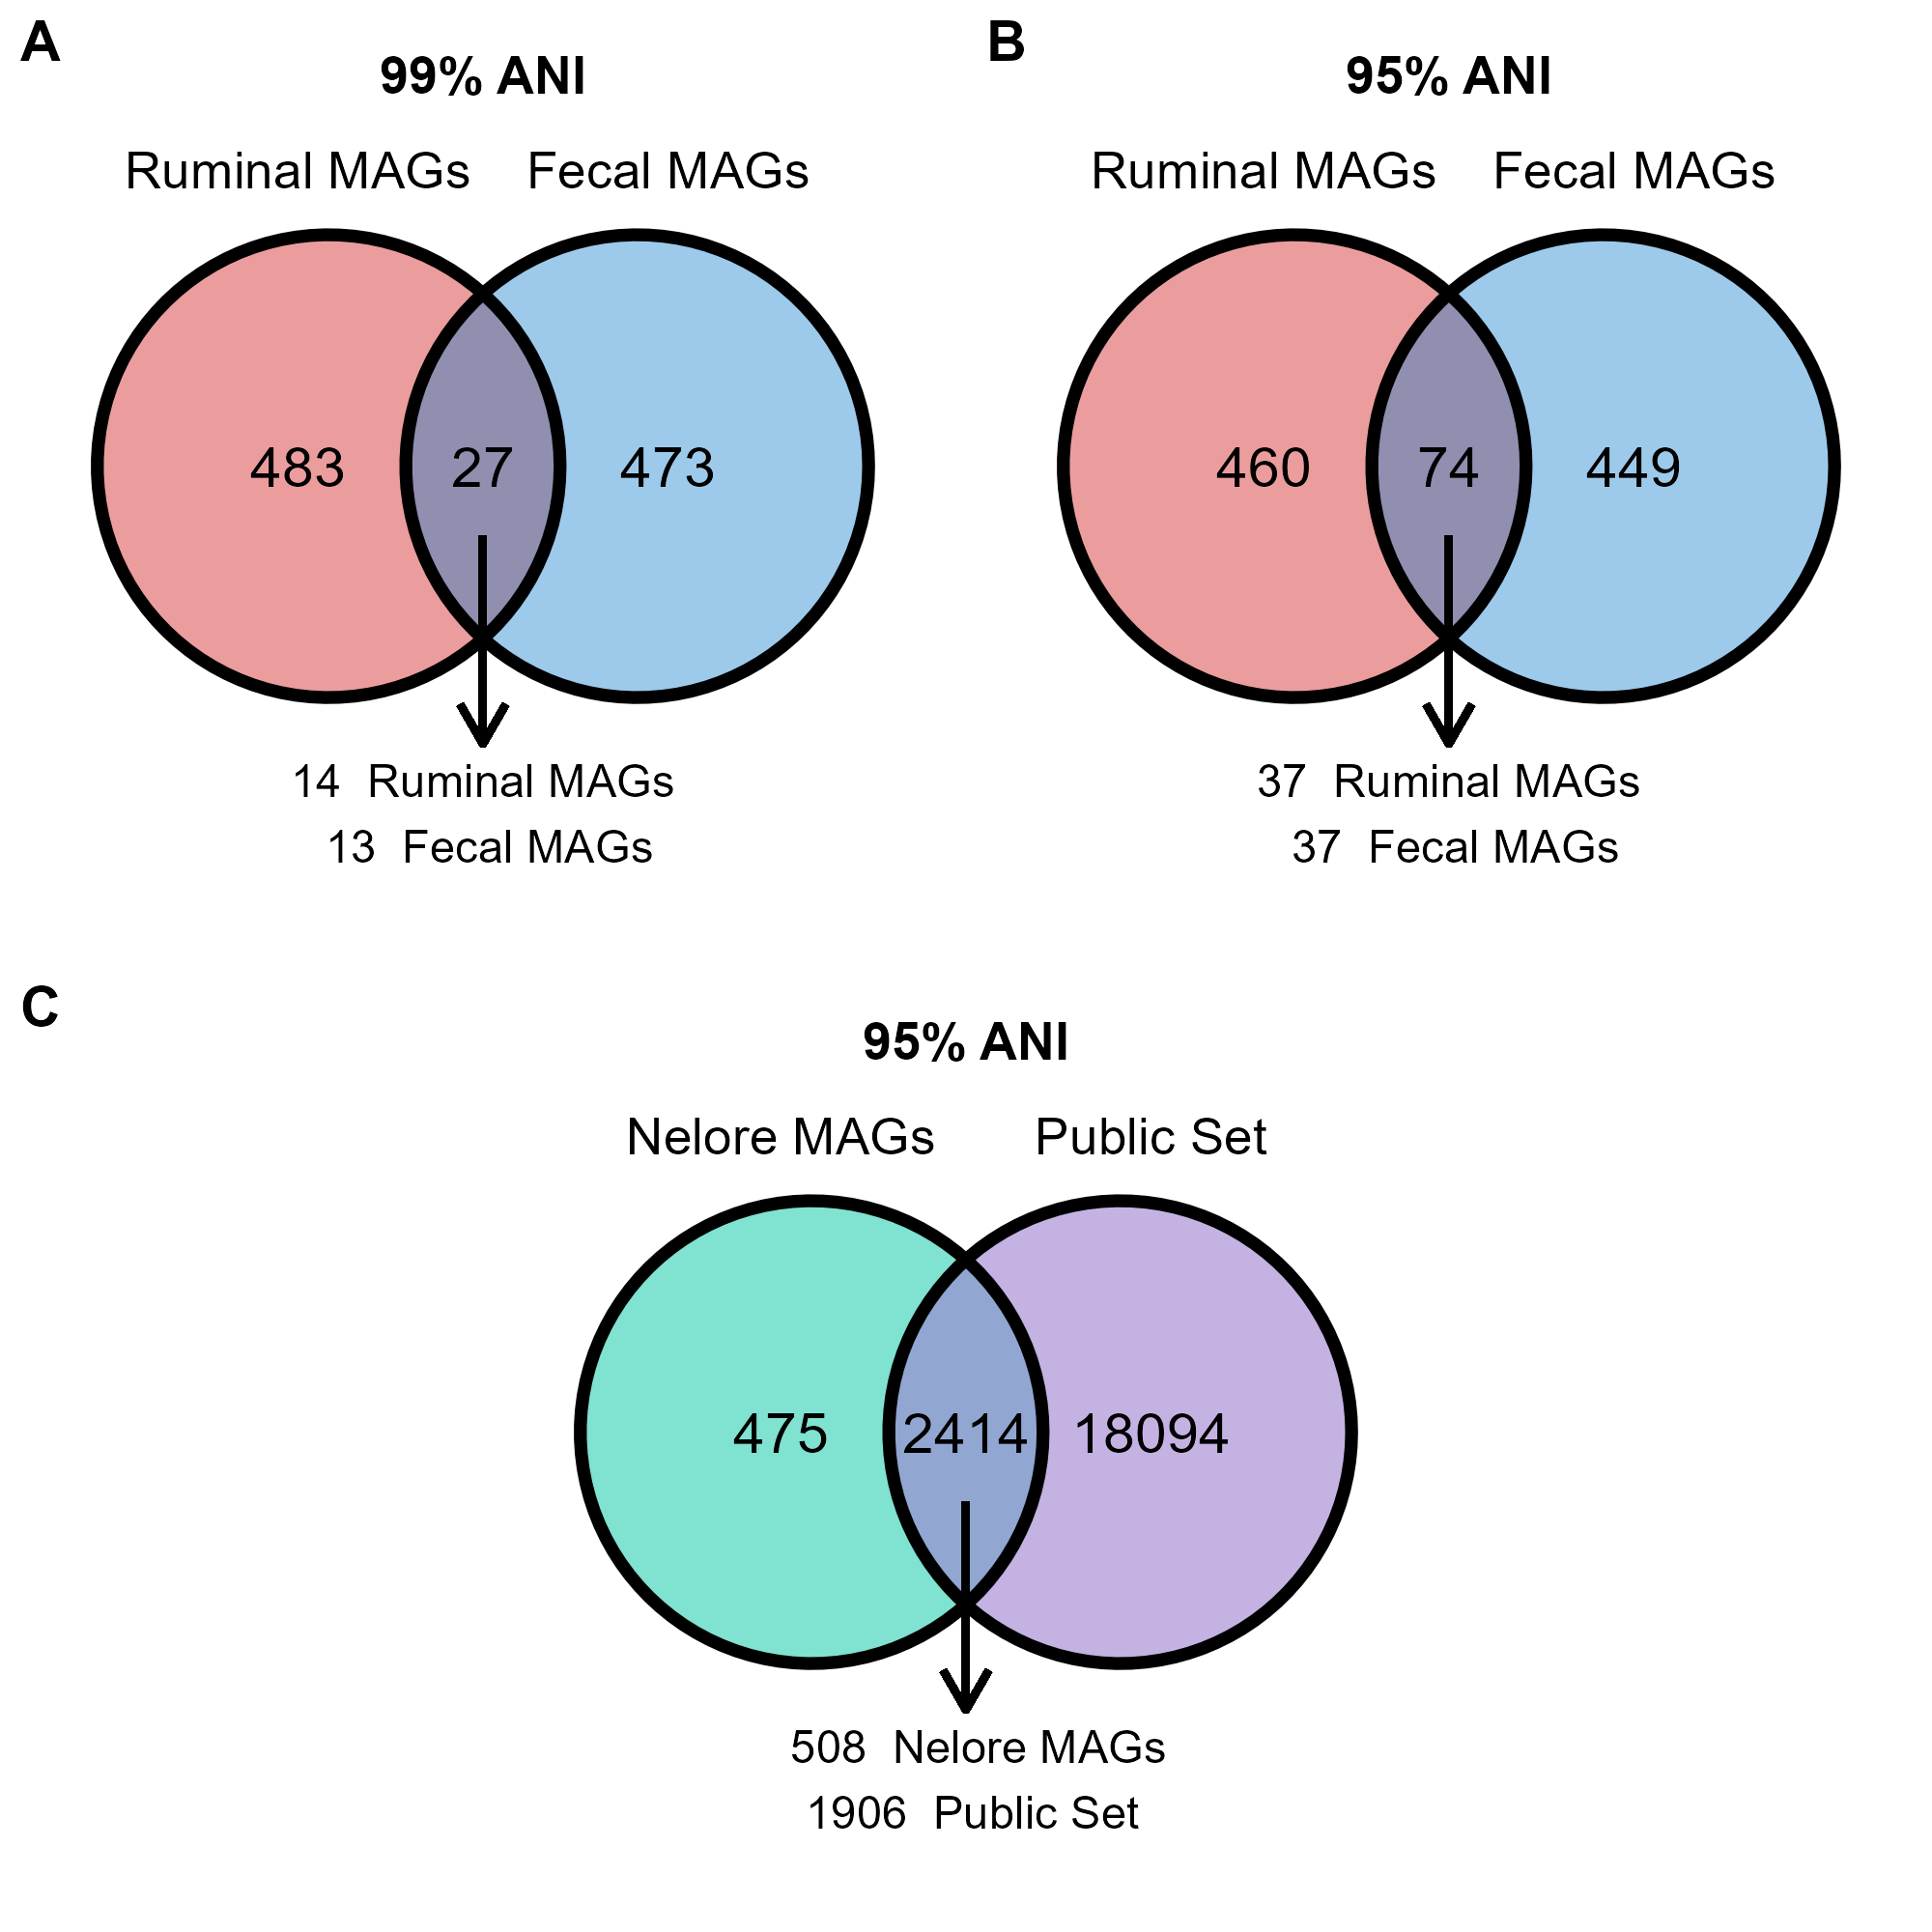

The script that saved this image:
library(data.table)
library(dplyr)
library(ggvenn)
library(patchwork)
library(ggpubr)

#### FEZES vs RUMEN 99 ANI ####

fzlr99 <- read.csv("MAGs_data_input/Data/fzlr_Cdb_99.csv", header = TRUE)

fzlr99 <- fzlr99[,c(1,2)]

fzlr99_list <- split(fzlr99$genome,fzlr99$secondary_cluster)

fzlrshared = c()
numshared = c()
ruminal_unique = c()
fecal_unique = c()

for (i in 1:length(fzlr99_list)){
  if(any(fzlr99_list[[i]] %like% "ruminal_")){
    if(any(fzlr99_list[[i]] %like% "fecal_")){
      fzlrshared <- append(fzlrshared, fzlr99_list[[i]])
      numshared  <- append(numshared, i)
    }else{
      ruminal_unique <- append(ruminal_unique, fzlr99_list[[i]])
    }
  }else{
    fecal_unique <- append(fecal_unique, fzlr99_list[[i]])
  }
}

ruminal_shared <- fzlrshared[grepl("ruminal_",fzlrshared)]
fecal_shared <- fzlrshared[grepl("fecal_",fzlrshared)]

ruminal_list <- 1:sum(length(ruminal_unique),length(fzlrshared))
fecal_list <- (length(ruminal_list)-length(fzlrshared)+1):sum(length(ruminal_list)+length(fecal_unique))

b <- list(`Ruminal MAGs` = ruminal_list,
          `Fecal MAGs` = fecal_list)

plot_99fzlr <- ggvenn(b, c("Ruminal MAGs", "Fecal MAGs"),
                      show_percentage = FALSE,
                      stroke_size=1.5,
                      text_size = 5,
                      set_name_size = 4.5,
                      fill_color = c("#CC0B0B","#0B7ACC"),
                      fill_alpha = 0.4)  +
  geom_segment(aes(x = 0, y = -.3, xend = 0, yend =-1.2),
               arrow = arrow(length = unit(0.4, "cm")), size = .9) +
  annotate(geom="text", x=0, y=-1.5,
           label= paste(length(ruminal_shared)," Ruminal MAGs\n", length(fecal_shared)," Fecal MAGs"),
           color="black", size = 4) +
  expand_limits(y = c(-2,1)) +
  theme(plot.title = element_text(hjust = 0.5, vjust = 5, size = 13, face="bold"),
        plot.margin = margin(20, 2, 0, 2))+
  ggtitle("99% ANI")

plot_99fzlr

#### FEZES vs RUMEN 95 ANI ####

fzlr95 <- read.csv("MAGs_data_input/Data/fzlr_Cdb_95.csv", header = TRUE)

fzlr95 <- fzlr95[,c(1,2)]

fzlr95_list <- split(fzlr95$genome,fzlr95$secondary_cluster)

fzlrshared95 = c()
numshared95 = c()
ruminal_unique95 = c()
fecal_unique95 = c()

for (i in 1:length(fzlr95_list)){
  if(any(fzlr95_list[[i]] %like% "ruminal_")){
    if(any(fzlr95_list[[i]] %like% "fecal_")){
      fzlrshared95 <- append(fzlrshared95, fzlr95_list[[i]])
      numshared95  <- append(numshared95, i)
    }else{
      ruminal_unique95 <- append(ruminal_unique95, fzlr95_list[[i]])
    }
  }else{
    fecal_unique95 <- append(fecal_unique95, fzlr95_list[[i]])
  }
}

ruminal_shared95 <- fzlrshared95[grepl("ruminal_",fzlrshared95)]
fecal_shared95 <- fzlrshared95[grepl("fecal_",fzlrshared95)]

ruminal_list95 <- 1:sum(length(ruminal_unique95),length(fzlrshared95))
fecal_list95 <- (length(ruminal_list95)-length(fzlrshared95)+1):sum(length(ruminal_list95)+length(fecal_unique95))

c <- list(`Ruminal MAGs` = ruminal_list95,
          `Fecal MAGs` = fecal_list95)

plot_95fzlr <- ggvenn(c, c("Ruminal MAGs", "Fecal MAGs"),
                      show_percentage = FALSE,
                      stroke_size=1.5,
                      text_size = 5,
                      set_name_size = 4.5,
                      fill_color = c("#CC0B0B","#0B7ACC"),
                      fill_alpha = 0.4)  +
  geom_segment(aes(x = 0, y = -.3, xend = 0, yend =-1.2),
               arrow = arrow(length = unit(0.4, "cm")), size = .9) +
  annotate(geom="text", x=0, y=-1.5,
           label= paste(length(ruminal_shared95)," Ruminal MAGs\n", length(fecal_shared95)," Fecal MAGs"),
           color="black", size = 4) + 
  expand_limits(y = c(-2,1)) +
  theme(plot.title = element_text(hjust = 0.5, vjust = 5, size = 13, face="bold"),
        plot.margin = margin(20, 2, 0, 2))+
  ggtitle("95% ANI")

plot_95fzlr

#### MAGS vs SUPERSET ####

cdb <- read.csv("MAGs_data_input/Data/superset_mags_95_Cdb.csv", header = TRUE)
#View(cdb)

cdb <- cdb[,c(1,2)]

cdb$genome[cdb$genome %like% "ruminal_MAG"]<- paste0("Conteville_et_al_", cdb$genome[cdb$genome %like% "ruminal_MAG"])

cdb$genome[cdb$genome %like% "fecal_MAG"] <- paste0("Conteville_et_al_", cdb$genome[cdb$genome %like% "fecal_MAG"])

cdb$genome[!cdb$genome %like% "Conteville_et_al"] <- paste0("Others_", cdb$genome[!cdb$genome %like% "Conteville_et_al"])

cdb_list <- split(cdb$genome,cdb$secondary_cluster)
#View(cdb_list)

shared = c()
Conteville_unique = c()
Others_unique = c()

for (i in 1:length(cdb_list)){
  if(any(cdb_list[[i]] %like% "Conteville_et_al")){
    if(any(cdb_list[[i]] %like% "Others_")){
      shared <- append(shared, cdb_list[[i]])
    }else{
      Conteville_unique <- append(Conteville_unique, cdb_list[[i]])
    }
  }else{
    Others_unique <- append(Others_unique, cdb_list[[i]])
  }
}

Conteville_shared <- shared[grepl("Conteville_et_al",shared)]

Others_shared <- shared[grepl("Others_",shared)]

Others_list <- 1:sum(length(Others_unique),length(shared))

Conteville_list <- (length(Others_list)-length(shared)+1):sum(length(Others_list)+length(Conteville_unique))

a <- list(`Nelore MAGs` = Conteville_list,
          `Public Set` = Others_list)

plot_95set <- ggvenn(a, c("Nelore MAGs", "Public Set"),
                     show_percentage = FALSE,
                     stroke_size=1.5,
                     text_size = 5,
                     set_name_size = 4.5,
                     fill_color = c("#2CCFB3","#9D7ECE"),
                     fill_alpha = 0.6)  +
  geom_segment(aes(x = 0, y = -.3, xend = 0, yend =-1.2),
               arrow = arrow(length = unit(0.4, "cm")), size = .9) +
  annotate(geom="text", x=0, y=-1.5,
           label=paste(" ",length(Conteville_shared)," Nelore MAGs\n", length(Others_shared)," Public Set"),
           color="black", size = 4) +
  expand_limits(y = c(-2,1)) +
  theme(plot.title = element_text(hjust = 0.5, vjust = 5, size = 13, face="bold"),
        plot.margin = margin(20, 2, 0, 2))+
  ggtitle("95% ANI")

plot_95set

#### JUNTAR DIAGRAMAS DE VEN #####

a_b_c <- ggarrange(ggarrange(plot_99fzlr, plot_95fzlr, labels = "AUTO"),
                   plot_95set, ncol = 1, labels = c("", "C")) +
  theme(panel.background = element_rect(fill = "white",colour = "white"))



ggsave("MAGs_data_input/Figures/Figure5/SciData_fig5.png", 
       a_b_c, width = 2000, height = 2000, dpi = 300, units = "px")

